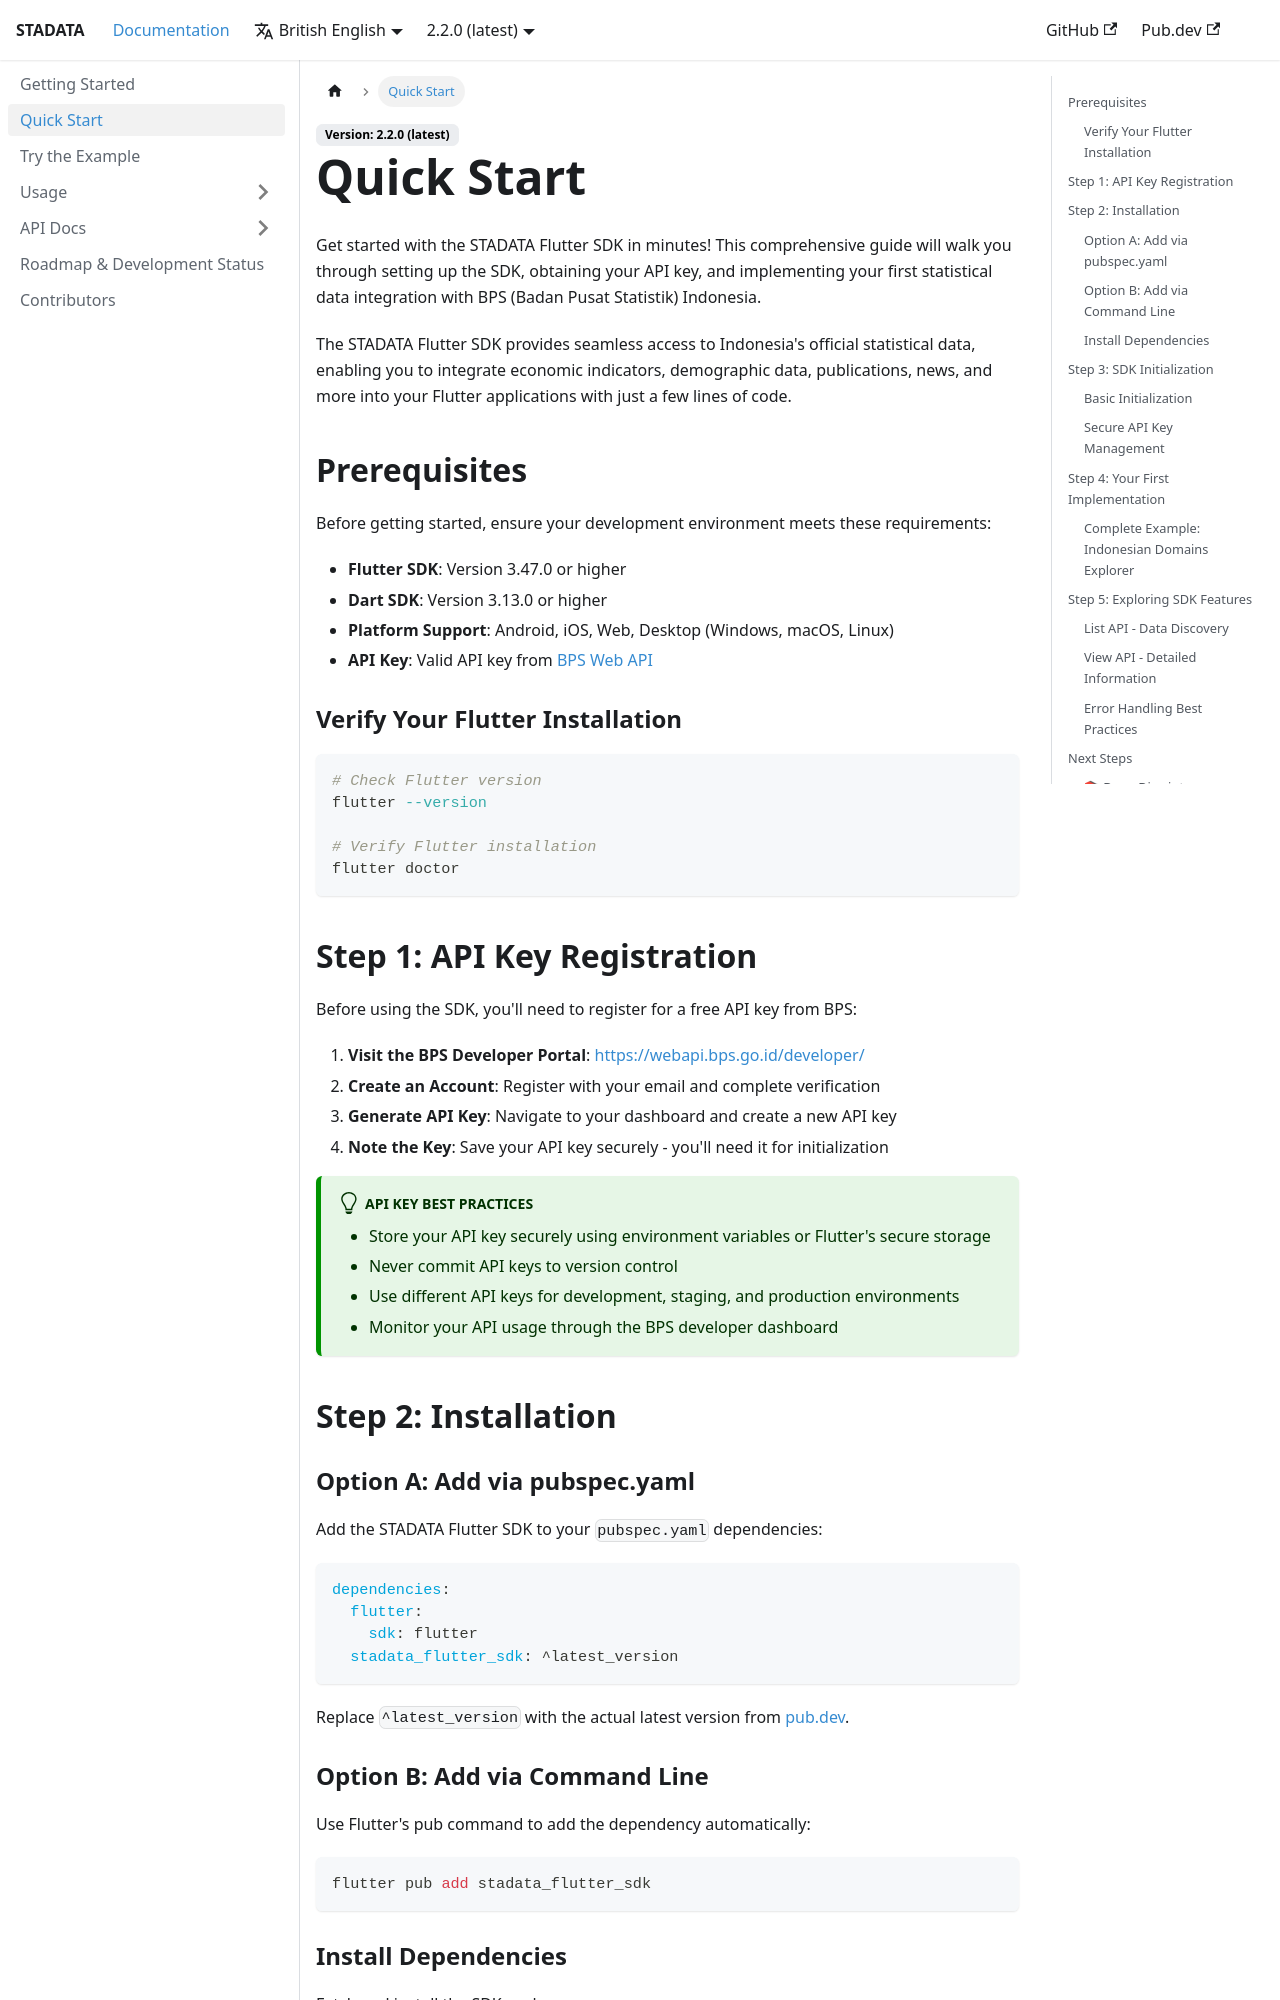

repository: ryanaidilp/stadata_flutter_sdk · page: docs/quick-start/index.html · generator: docusaurus

---
sidebar_position: 2
---

# Quick Start

Get started with the STADATA Flutter SDK in minutes! This comprehensive guide will walk you through setting up the SDK, obtaining your API key, and implementing your first statistical data integration with BPS (Badan Pusat Statistik) Indonesia.

The STADATA Flutter SDK provides seamless access to Indonesia's official statistical data, enabling you to integrate economic indicators, demographic data, publications, news, and more into your Flutter applications with just a few lines of code.

## Prerequisites

Before getting started, ensure your development environment meets these requirements:

- **Flutter SDK**: Version 3.47.0 or higher
- **Dart SDK**: Version 3.13.0 or higher
- **Platform Support**: Android, iOS, Web, Desktop (Windows, macOS, Linux)
- **API Key**: Valid API key from [BPS Web API](https://webapi.bps.go.id/developer/)

### Verify Your Flutter Installation

```bash
# Check Flutter version
flutter --version

# Verify Flutter installation
flutter doctor
```

## Step 1: API Key Registration

Before using the SDK, you'll need to register for a free API key from BPS:

1. **Visit the BPS Developer Portal**: [https://webapi.bps.go.id/developer/](https://webapi.bps.go.id/developer/)
2. **Create an Account**: Register with your email and complete verification
3. **Generate API Key**: Navigate to your dashboard and create a new API key
4. **Note the Key**: Save your API key securely - you'll need it for initialization

:::tip API Key Best Practices

- Store your API key securely using environment variables or Flutter's secure storage
- Never commit API keys to version control
- Use different API keys for development, staging, and production environments
- Monitor your API usage through the BPS developer dashboard
  :::

## Step 2: Installation

### Option A: Add via pubspec.yaml

Add the STADATA Flutter SDK to your `pubspec.yaml` dependencies:

```yaml
dependencies:
  flutter:
    sdk: flutter
  stadata_flutter_sdk: ^latest_version
```

Replace `^latest_version` with the actual latest version from [pub.dev](https://pub.dev/packages/stadata_flutter_sdk).

### Option B: Add via Command Line

Use Flutter's pub command to add the dependency automatically:

```bash
flutter pub add stadata_flutter_sdk
```

### Install Dependencies

Fetch and install the SDK package:

```bash
flutter pub get
```
